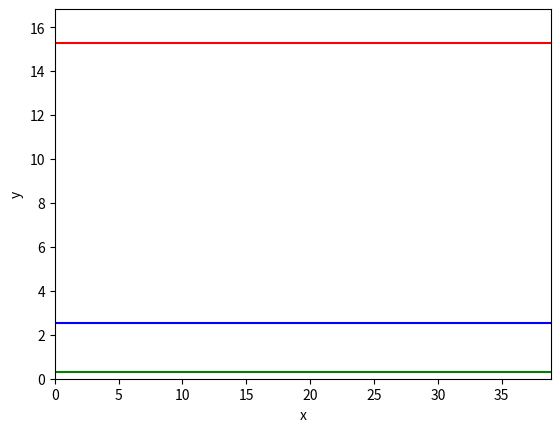

This chart was generated by the following Python code:
import matplotlib.pyplot as plt
import numpy as np
from matplotlib import animation


def x(t, angle, initial_velocity):
    return initial_velocity * np.cos(angle) * t


def y(t, angle, initial_velocity, g):
    return initial_velocity * np.sin(angle) * t - 0.5 * g * t**2


if __name__ == "__main__":
    initial_conditions = np.array([[1, 10, np.pi/4], [2, 5, np.pi/6], [3, 20, np.pi/3]])
    colors = ["blue", "green", "red"]
    g = 9.81  # m/s²
    times_of_flight = 2 * initial_conditions[:, 1] * np.sin(initial_conditions[:, 2]) / g
    maximum_heights = initial_conditions[:, 1] ** 2 * \
    np.sin(initial_conditions[:, 2])**2 / (2 * g)


    figure, axes = plt.subplots()
    axes.set_ylim(0, maximum_heights.max() * 1.1)
    axes.set_xlim(0, x(times_of_flight, initial_conditions[:, 2], \
initial_conditions[:, 1]).max() * 1.1)
    lines = []
    for index, (maximum_height, color) in enumerate(zip(maximum_heights, colors)):
        line, = axes.plot([], [], lw=2, color=color)  
        lines.append(line)
        axes.axhline(y=maximum_height, color=color)
    plt.xlabel("x")
    plt.ylabel("y")
    plt.show()
    